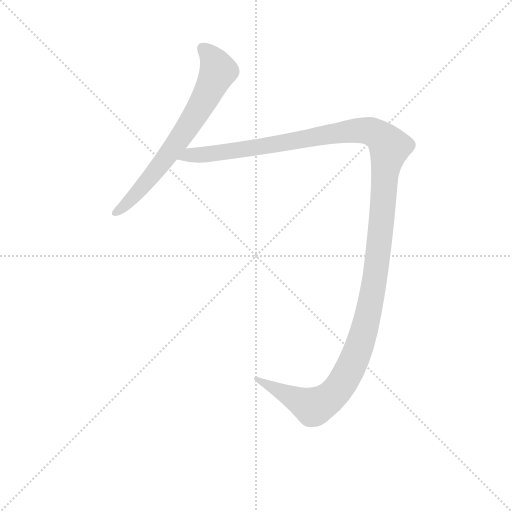
t = 0.00 s
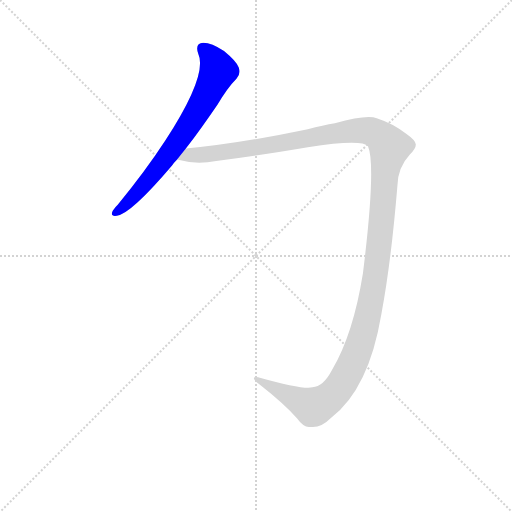
t = 0.82 s
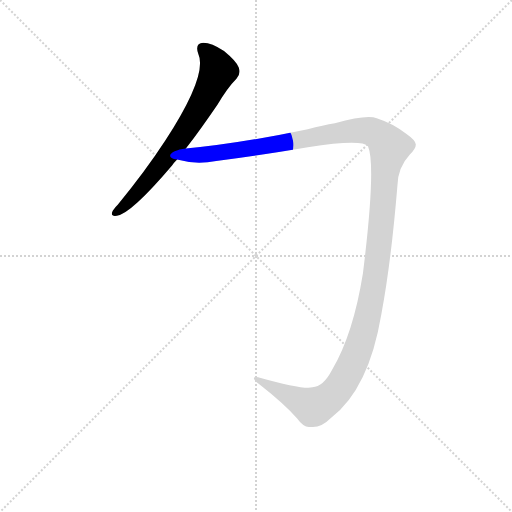
t = 1.07 s
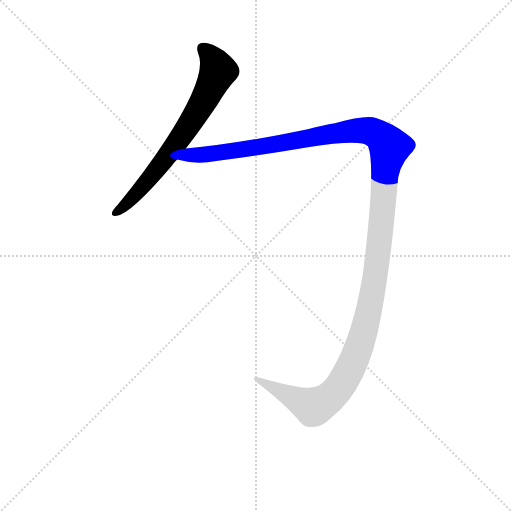
t = 1.32 s
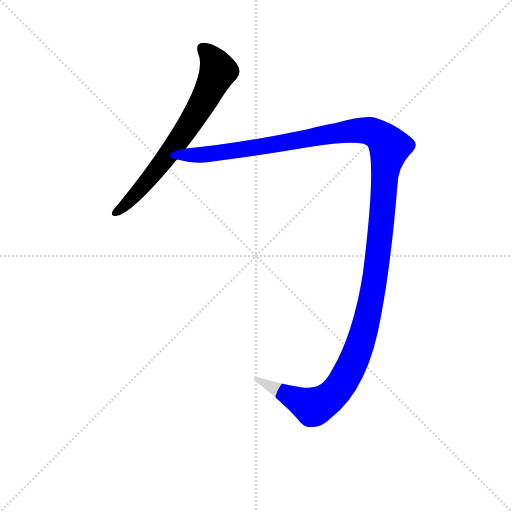
t = 1.82 s
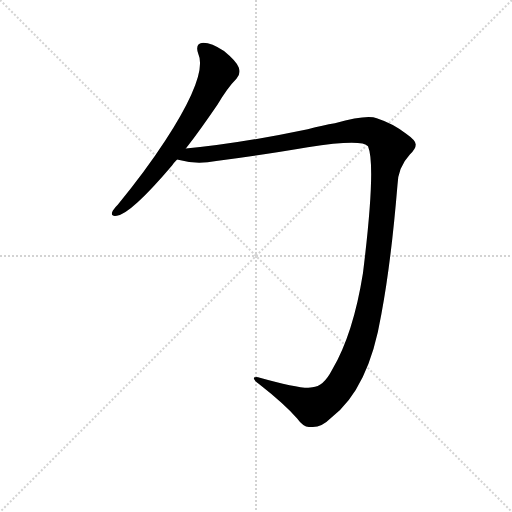
t = 2.27 s

The animated SVG that drew these frames (rendered in a browser with its animation timeline set to each time). Animation: 2 CSS @keyframes rules; one cycle of 2.27 s.

<svg version="1.1" viewBox="0 0 1024 1024" xmlns="http://www.w3.org/2000/svg">
  <g stroke="lightgray" stroke-dasharray="1,1" stroke-width="1" transform="scale(4, 4)">
    <line x1="0" y1="0" x2="256" y2="256"></line>
    <line x1="256" y1="0" x2="0" y2="256"></line>
    <line x1="128" y1="0" x2="128" y2="256"></line>
    <line x1="0" y1="128" x2="256" y2="128"></line>
  </g>
<g transform="scale(0.92, -0.92) translate(60, -900)">
   <style type="text/css">
    @keyframes keyframes0 {
      from {
       stroke: blue;
       stroke-dashoffset: 696;
       stroke-width: 128;
       }
       69% {
       animation-timing-function: step-end;
       stroke: blue;
       stroke-dashoffset: 0;
       stroke-width: 128;
       }
       to {
       stroke: black;
       stroke-width: 1024;
       }
       }
       #make-me-a-hanzi-animation-0 {
         animation: keyframes0 0.816406s both;
         animation-delay: 0.000000s;
         animation-timing-function: linear;
       }
    @keyframes keyframes1 {
      from {
       stroke: blue;
       stroke-dashoffset: 1474;
       stroke-width: 128;
       }
       83% {
       animation-timing-function: step-end;
       stroke: blue;
       stroke-dashoffset: 0;
       stroke-width: 128;
       }
       to {
       stroke: black;
       stroke-width: 1024;
       }
       }
       #make-me-a-hanzi-animation-1 {
         animation: keyframes1 1.449544s both;
         animation-delay: 0.816406s;
         animation-timing-function: linear;
       }
</style>
<path d="M 344.0 577.0 Q 377.0 620.0 413.0 673.0 Q 435.0 710.0 454.0 729.0 Q 464.0 739.0 459.0 753.0 Q 455.0 766.0 427.0 789.0 Q 400.0 807.0 382.0 807.0 Q 363.0 806.0 371.0 783.0 Q 392.0 737.0 299.0 594.0 Q 256.0 528.0 196.0 455.0 Q 186.0 445.0 184.0 439.0 Q 180.0 429.0 194.0 431.0 Q 224.0 434.0 314.0 540.0 Q 318.0 546.0 325.0 553.0 L 344.0 577.0 Z" fill="lightgray"></path> 
<path d="M 619.0 58.0 Q 601.0 52.0 501.0 80.0 Q 491.0 81.0 492.0 77.0 Q 492.0 73.0 503.0 65.0 Q 558.0 22.0 586.0 -10.0 Q 601.0 -31.0 615.0 -28.0 Q 637.0 -31.0 660.0 -8.0 Q 742.0 55.0 769.0 217.0 Q 790.0 328.0 804.0 497.0 Q 805.0 536.0 831.0 564.0 Q 844.0 577.0 844.0 586.0 Q 843.0 595.0 823.0 609.0 Q 796.0 631.0 759.0 643.0 Q 738.0 652.0 668.0 632.0 Q 643.0 628.0 609.0 619.0 Q 461.0 588.0 344.0 577.0 C 314.0 574.0 295.0 558.0 325.0 553.0 Q 328.0 553.0 330.0 552.0 Q 367.0 542.0 410.0 550.0 Q 522.0 565.0 609.0 580.0 Q 727.0 598.0 740.0 582.0 Q 758.0 540.0 729.0 306.0 Q 708.0 174.0 662.0 96.0 Q 643.0 59.0 619.0 58.0 Z" fill="lightgray"></path> 
      <clipPath id="make-me-a-hanzi-clip-0">
      <path d="M 344.0 577.0 Q 377.0 620.0 413.0 673.0 Q 435.0 710.0 454.0 729.0 Q 464.0 739.0 459.0 753.0 Q 455.0 766.0 427.0 789.0 Q 400.0 807.0 382.0 807.0 Q 363.0 806.0 371.0 783.0 Q 392.0 737.0 299.0 594.0 Q 256.0 528.0 196.0 455.0 Q 186.0 445.0 184.0 439.0 Q 180.0 429.0 194.0 431.0 Q 224.0 434.0 314.0 540.0 Q 318.0 546.0 325.0 553.0 L 344.0 577.0 Z" fill="lightgray"></path>
      </clipPath>
      <path clip-path="url(#make-me-a-hanzi-clip-0)" d="M 382.0 793.0 L 405.0 768.0 L 414.0 746.0 L 391.0 696.0 L 292.0 543.0 L 220.0 461.0 L 192.0 439.0 " fill="none" id="make-me-a-hanzi-animation-0" stroke-dasharray="568 1136" stroke-linecap="round"></path>

      <clipPath id="make-me-a-hanzi-clip-1">
      <path d="M 619.0 58.0 Q 601.0 52.0 501.0 80.0 Q 491.0 81.0 492.0 77.0 Q 492.0 73.0 503.0 65.0 Q 558.0 22.0 586.0 -10.0 Q 601.0 -31.0 615.0 -28.0 Q 637.0 -31.0 660.0 -8.0 Q 742.0 55.0 769.0 217.0 Q 790.0 328.0 804.0 497.0 Q 805.0 536.0 831.0 564.0 Q 844.0 577.0 844.0 586.0 Q 843.0 595.0 823.0 609.0 Q 796.0 631.0 759.0 643.0 Q 738.0 652.0 668.0 632.0 Q 643.0 628.0 609.0 619.0 Q 461.0 588.0 344.0 577.0 C 314.0 574.0 295.0 558.0 325.0 553.0 Q 328.0 553.0 330.0 552.0 Q 367.0 542.0 410.0 550.0 Q 522.0 565.0 609.0 580.0 Q 727.0 598.0 740.0 582.0 Q 758.0 540.0 729.0 306.0 Q 708.0 174.0 662.0 96.0 Q 643.0 59.0 619.0 58.0 Z" fill="lightgray"></path>
      </clipPath>
      <path clip-path="url(#make-me-a-hanzi-clip-1)" d="M 338.0 557.0 L 722.0 617.0 L 757.0 610.0 L 787.0 580.0 L 763.0 354.0 L 740.0 212.0 L 713.0 126.0 L 689.0 76.0 L 659.0 38.0 L 621.0 15.0 L 515.0 65.0 L 512.0 74.0 L 497.0 77.0 " fill="none" id="make-me-a-hanzi-animation-1" stroke-dasharray="1346 2692" stroke-linecap="round"></path>

</g>
</svg>
